Image classification data set "dataset-custom" (amolvyas-6/DL-EL on GitHub). Class labels (2): normal road, potholes.

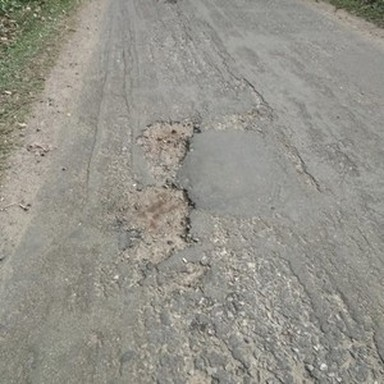
Label: potholes

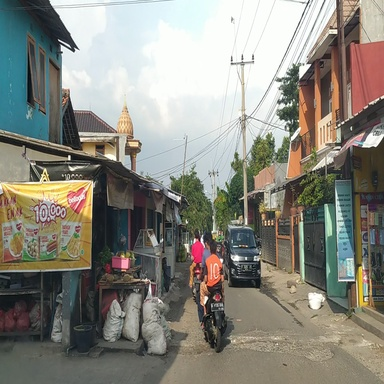
Label: potholes

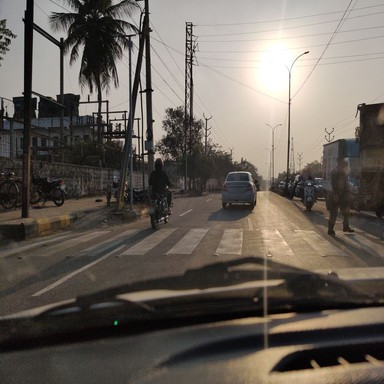
Label: normal road

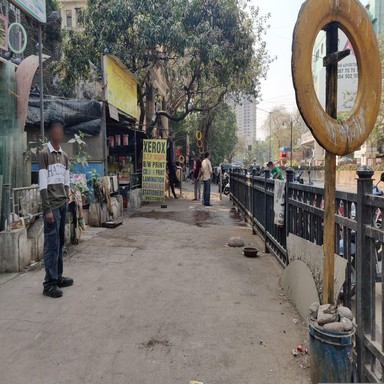
Label: normal road

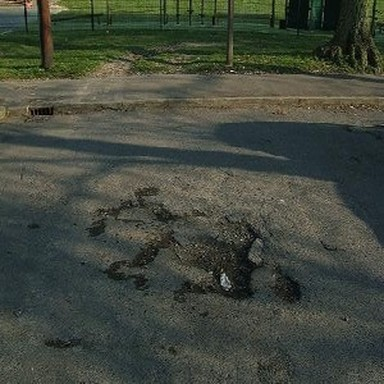
Label: potholes

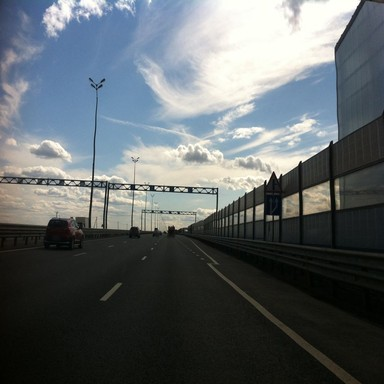
Label: normal road
